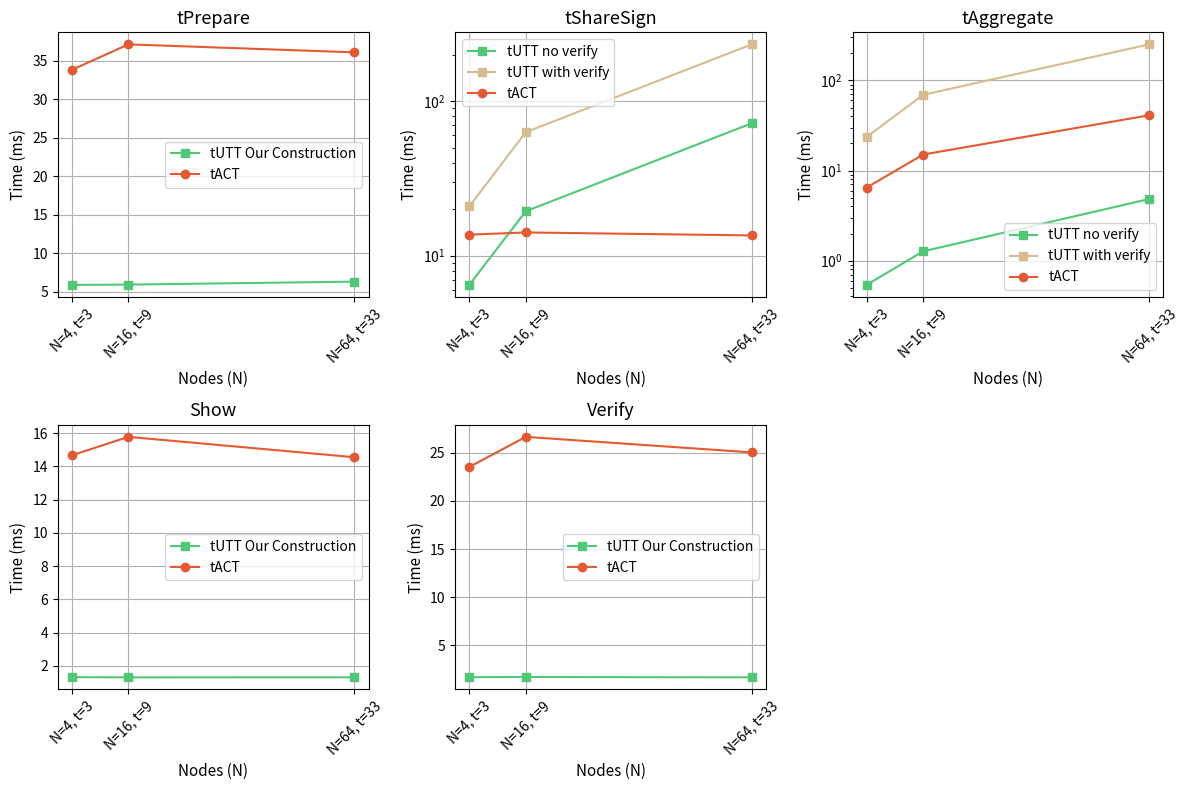

Python code for this plot:
import matplotlib.pyplot as plt

# Node counts and corresponding thresholds
node_counts = [4, 16, 64]
thresholds = [3, 9, 33]  # Corresponding t values

# Operation data for n=16
data = {
    "token_request": {
        "tUTT Our Construction": [5.909607806837892, 5.94213946397675, 6.329100165035636],
        "tACT": [33.839707905000004, 37.146817299999995, 36.10963501]
    },
    "t_issue": {
        "tUTT_no_verify": [6.474419530388201, 19.378794349090903, 71.94679027333332],
        "tUTT_with_verify": [20.812308716, 62.9739280275, 233.06373168000002],
        "tACT": [13.684414474999999, 14.139394375, 13.5221063475]
    },
    "aggregate": {
        "tUTT_no_verify": [0.5384226587171513, 1.2675665675772834, 4.825925287496702],
        "tUTT_with_verify": [23.565276614444443, 69.12156123999998, 251.13809331000002],
        "tACT": [6.4592886975, 15.036417825, 41.020374784999994]
    },
    "prove": {
        "tUTT Our Construction": [1.3292043694675286, 1.315715893138752, 1.318371701842062],
        "tACT": [14.6698589475, 15.779801557499999, 14.554870939999999]
    },
    "verify": {
        "tUTT Our Construction": [1.7007060780348866, 1.7217594481649328, 1.6817327874479253],
        "tACT": [23.51304304666667, 26.638938715, 25.02735127]
    }
}

# Custom display names for operations
display_names = {
    "token_request": "tPrepare",
    "t_issue": "tShareSign",
    "aggregate": "tAggregate",
    "prove": "Show",
    "verify": "Verify"
}

# Colors for schemes
colors = {
    "tUTT Our Construction": "#50C878",       # green
    "tUTT_no_verify": "#50C878",              # Same color for no-verify variants
    "tUTT_with_verify": "#D6BC8E",            # Light beige for with-verify
    "tACT": "#E45932"                             # Light Blue for tACT
}



# Markers to distinguish schemes
markers = {
    "tUTT Our Construction": 's',       # Square for tUTT
    "tUTT_no_verify": 's',
    "tUTT_with_verify": 's',
    "tACT": 'o'          # Circle for tACT
}

# Create a 2x3 grid of subplots
fig, axes = plt.subplots(2, 3, figsize=(12, 8))  # Compact size for minipage-like feel

# Flatten axes array for easier iteration
axes = axes.flatten()

# List of operations to plot
operations = list(data.keys())

# Plot each operation in its own subplot
for i, op_key in enumerate(operations):
    ax = axes[i]
    op_data = data[op_key]
    display_name = display_names.get(op_key, op_key)
    for scheme, timings in op_data.items():
        label = scheme.replace("_", " ")
        ax.plot(node_counts, timings, marker=markers[scheme], label=label, color=colors[scheme])
    ax.set_title(display_name, fontsize=13)
    ax.set_xlabel('Nodes (N)', fontsize=11)
    ax.set_ylabel('Time (ms)', fontsize=11)
    # Use logarithmic scale for t_issue and aggregate_with_verify due to large time ranges
    if op_key in ["t_issue", "aggregate"]:
        ax.set_yscale('log')
    ax.legend(fontsize=10)
    ax.grid(True)
    ax.tick_params(axis='both', labelsize=10)
    # Set x-ticks to node counts
    ax.set_xticks(node_counts)
    ax.set_xticklabels([f'N={n}, t={t}' for n, t in zip(node_counts, thresholds)], rotation=45)

# Hide the unused subplot (bottom-right, index 5)
axes[5].axis('off')

# Adjust layout to prevent overlap
plt.tight_layout()

# Save the figure for inclusion in LaTeX
plt.savefig('chap5_tutt_scale_by_N_nodes.png')

# Display the figure
plt.show()